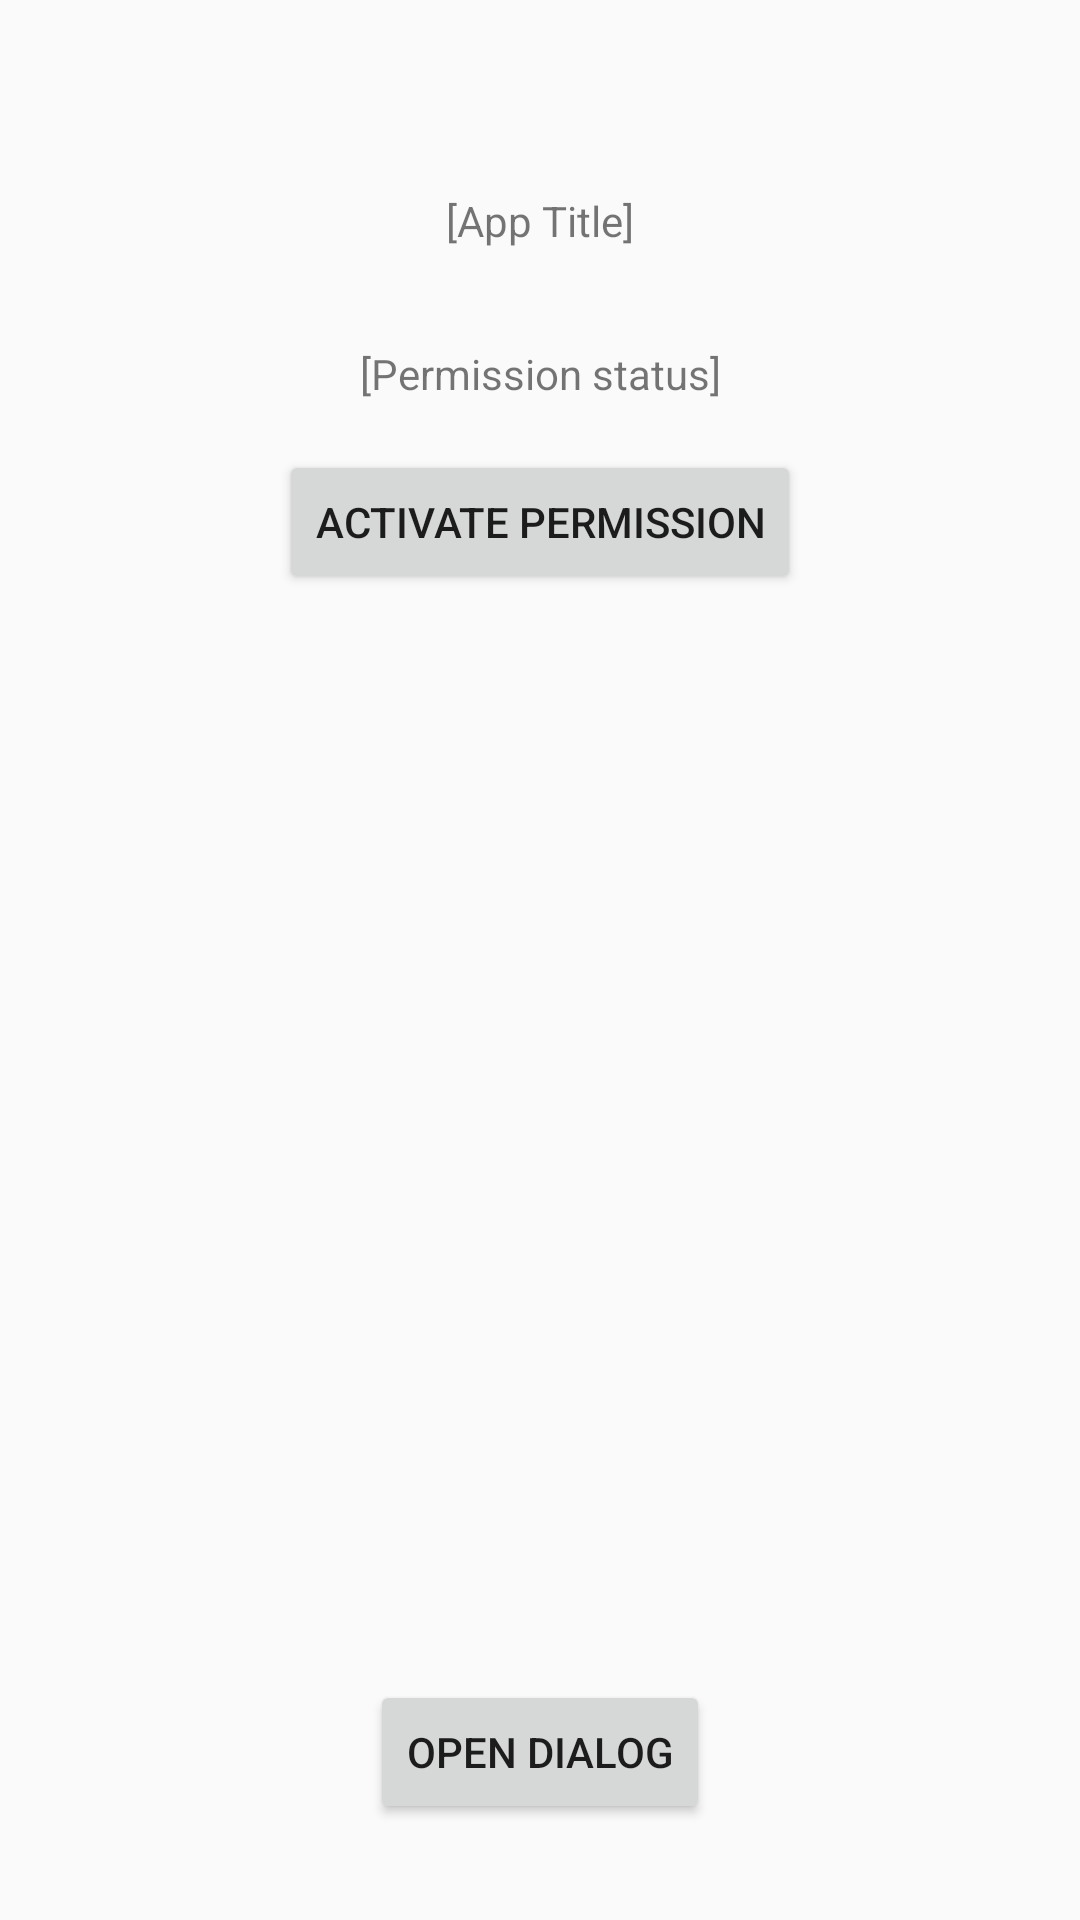

The Android layout XML behind this screen, and the referenced resources:
<!-- AndroidManifest.xml: application theme AppTheme -->
<!-- res/layout/activity_main.xml -->
<?xml version="1.0" encoding="utf-8"?>
<androidx.constraintlayout.widget.ConstraintLayout
    xmlns:android="http://schemas.android.com/apk/res/android"
    xmlns:app="http://schemas.android.com/apk/res-auto"
    xmlns:tools="http://schemas.android.com/tools"
    android:layout_width="match_parent"
    android:layout_height="match_parent">

    <Button
        android:id="@+id/seekPermissionButton"
        android:layout_width="wrap_content"
        android:layout_height="wrap_content"
        android:layout_marginTop="16dp"
        android:text="Activate permission"
        app:layout_constraintEnd_toEndOf="parent"
        app:layout_constraintStart_toStartOf="parent"
        app:layout_constraintTop_toBottomOf="@+id/permissionStatusTV" />

    <TextView
        android:id="@+id/appTitle"
        android:layout_width="wrap_content"
        android:layout_height="wrap_content"
        android:layout_marginTop="64dp"
        android:text="[App Title]"
        app:layout_constraintEnd_toEndOf="parent"
        app:layout_constraintStart_toStartOf="parent"
        app:layout_constraintTop_toTopOf="parent" />

    <TextView
        android:id="@+id/permissionStatusTV"
        android:layout_width="wrap_content"
        android:layout_height="wrap_content"
        android:layout_marginTop="32dp"
        android:text="[Permission status]"
        app:layout_constraintEnd_toEndOf="parent"
        app:layout_constraintStart_toStartOf="parent"
        app:layout_constraintTop_toBottomOf="@+id/appTitle" />

    <Button
        android:id="@+id/openDialog"
        android:layout_width="wrap_content"
        android:layout_height="wrap_content"
        android:layout_marginBottom="32dp"
        android:text="Open Dialog"
        app:layout_constraintBottom_toBottomOf="parent"
        app:layout_constraintEnd_toEndOf="parent"
        app:layout_constraintStart_toStartOf="parent" />
</androidx.constraintlayout.widget.ConstraintLayout>
<!-- resources referenced by this layout -->
<resources>
  <style name="AppTheme" parent="Theme.AppCompat.Light.DarkActionBar">
          
          <item name="colorPrimary">@color/colorPrimary</item>
          <item name="colorPrimaryDark">@color/colorPrimaryDark</item>
          <item name="colorAccent">@color/colorAccent</item>
      </style>
  <!-- not gathered from this repository: default colours our renderer supplied (Android Studio template values) -->
  <color name="colorPrimary">#FF6200EE</color>
  <color name="colorPrimaryDark">#FF3700B3</color>
  <color name="colorAccent">#FF03DAC5</color>
</resources>
